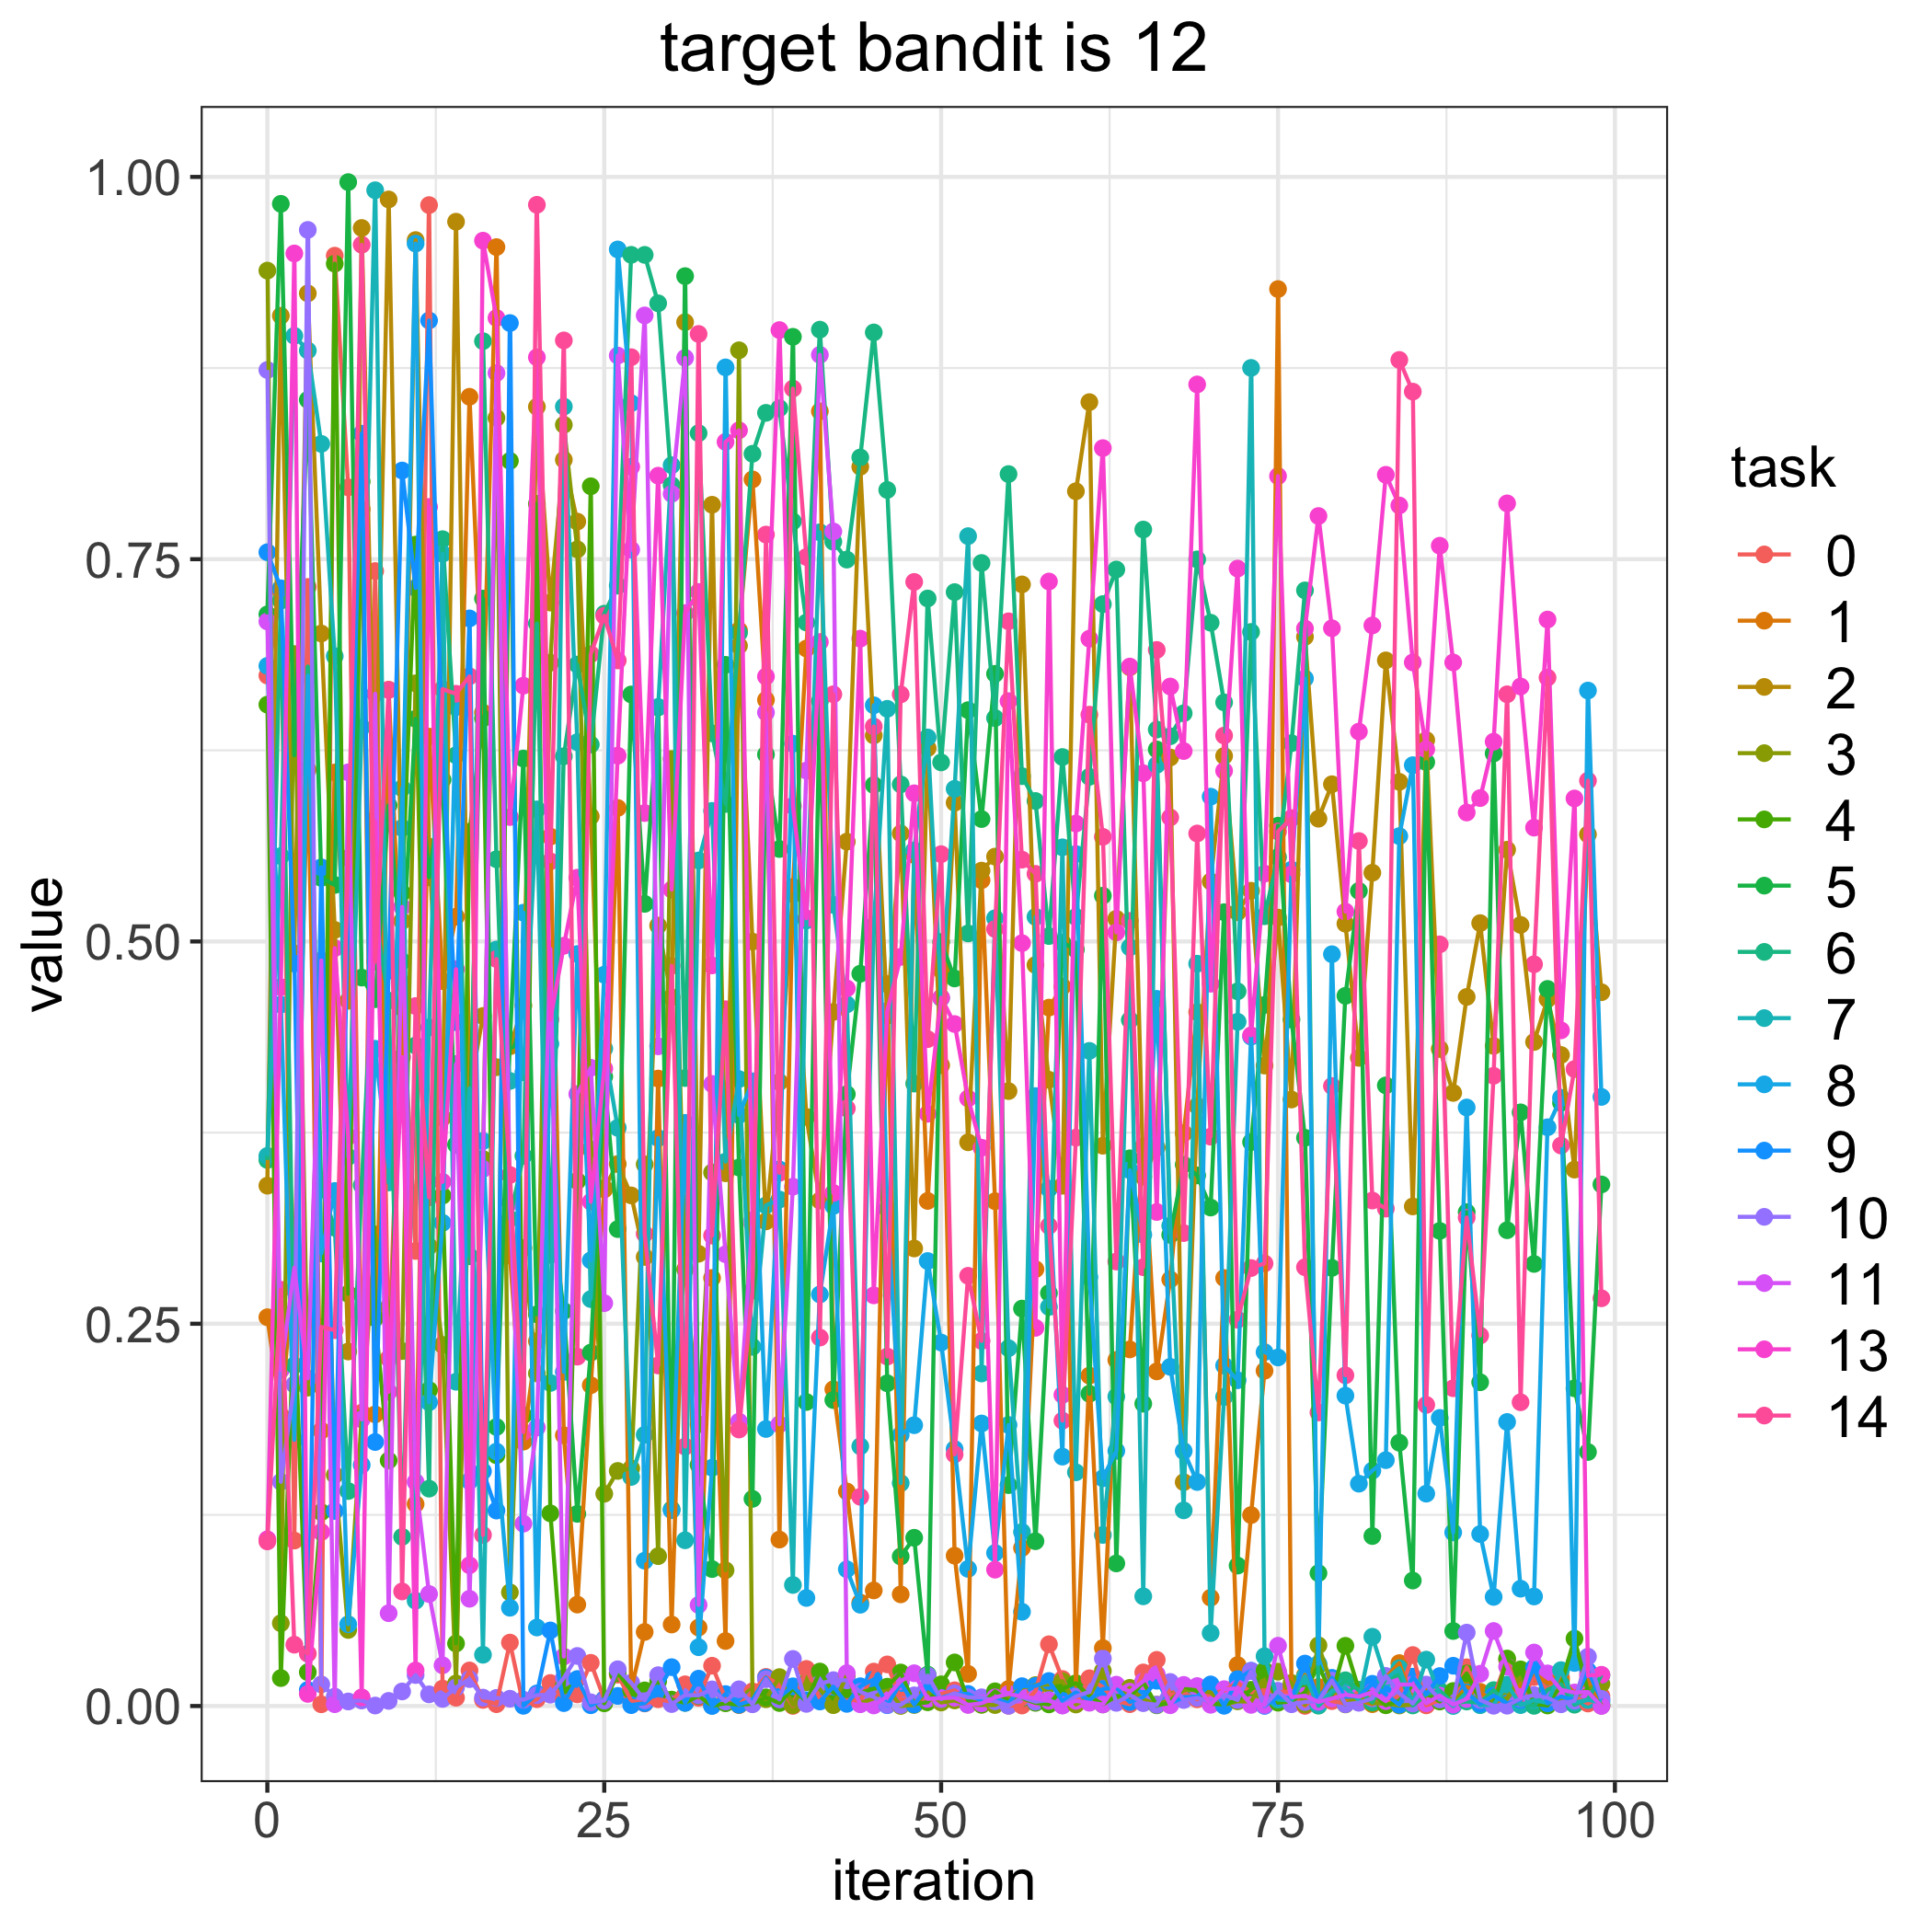

The file beside this chart, header and first rows:
, 0, 1, 2, 3, 4, 5, 6, 7, 8, 9, 10, 11, 13, 14
0, 0.6739, 0.2542, 0.3403, 0.9387, 0.6549, 0.7139, 0.3571, 0.3598, 0.6802, 0.7546, 0.8738, 0.7093, 0.109, 0.1076
1, 0.729, 0.1899, 0.9092, 0.05415, 0.01828, 0.9824, 0.7229, 0.5558, 0.4587, 0.731, 0.1466, 0.2197, 0.4701, 0.2722
2, 0.1082, 0.29, 0.4923, 0.688, 0.2559, 0.6218, 0.2228, 0.8961, 0.1741, 0.4855, 0.2102, 0.2867, 0.9499, 0.04011
3, 0.7319, 0.6123, 0.9238, 0.2082, 0.02211, 0.8542, 0.6798, 0.8865, 0.6738, 0.01051, 0.9654, 0.2143, 0.007924, 0.03426
4, 0.001131, 0.1801, 0.7014, 0.4816, 0.1268, 0.5416, 0.3381, 0.8254, 0.2959, 0.5485, 0.01414, 0.4876, 0.1138, 0.2479
5, 0.9485, 0.6105, 0.5075, 0.1511, 0.9432, 0.537, 0.3128, 0.6866, 0.3368, 0.1276, 0.006171, 0.00119, 0.4957, 0.2458
6, 0.797, 0.4612, 0.2319, 0.04975, 0.2696, 0.9966, 0.1406, 0.3592, 0.05346, 0.5234, 0.002977, 0.6106, 0.3723, 0.5546
7, 0.1918, 0.7827, 0.9666, 0.1887, 0.8008, 0.4764, 0.3406, 0.6401, 0.1576, 0.8321, 0.003602, 0.1874, 0.005674, 0.9556
8, 0.7423, 0.1907, 0.5799, 0.3084, 0.2537, 0.4622, 0.5173, 0.9913, 0.4298, 0.1727, 0.0003126, 0.662, 0.5785, 0.4867
9, 0.2273, 0.6646, 0.9853, 0.2609, 0.1606, 0.589, 0.4613, 0.3424, 0.3525, 0.4808, 0.003353, 0.06069, 0.2055, 0.6645
10, 0.4725, 0.4566, 0.5133, 0.2321, 0.5318, 0.487, 0.1106, 0.6002, 0.5742, 0.808, 0.009527, 0.5226, 0.4243, 0.07493
11, 0.2976, 0.1321, 0.9587, 0.6688, 0.7596, 0.6456, 0.432, 0.06886, 0.9564, 0.7312, 0.02026, 0.1465, 0.02326, 0.4578
12, 0.9816, 0.634, 0.5621, 0.3006, 0.2067, 0.542, 0.1422, 0.4437, 0.1986, 0.9061, 0.007625, 0.07323, 0.7842, 0.3327
13, 0.0114, 0.4741, 0.3847, 0.2362, 0.3338, 0.6058, 0.7631, 0.7536, 0.316, 0.6226, 0.004655, 0.02663, 0.3428, 0.665
14, 0.005411, 0.5162, 0.9707, 0.01474, 0.04089, 0.3671, 0.6218, 0.2121, 0.6532, 0.4472, 0.01213, 0.4199, 0.4818, 0.662
15, 0.02326, 0.8562, 0.4018, 0.3669, 0.5717, 0.3681, 0.2941, 0.4039, 0.1471, 0.7113, 0.01759, 0.07014, 0.09206, 0.6734
16, 0.003997, 0.6497, 0.4513, 0.3577, 0.6459, 0.7243, 0.8926, 0.03352, 0.3695, 0.1535, 0.005495, 0.3512, 0.9583, 0.1119
17, 0.001195, 0.9541, 0.4178, 0.8424, 0.164, 0.1825, 0.5538, 0.4947, 0.1664, 0.1278, 0.005295, 0.8717, 0.9077, 0.4885
18, 0.04147, 0.2945, 0.4314, 0.07435, 0.8143, 0.435, 0.3186, 0.4088, 0.06427, 0.9044, 0.004766, 0.3291, 0.5814, 0.3473
19, 0.0006675, 0.1729, 0.4581, 0.2995, 0.1902, 0.6196, 0.3598, 0.4144, 0.5188, 0.0001284, 0.004135, 0.1192, 0.6673, 0.1792
20, 0.004508, 0.2385, 0.8497, 0.2175, 0.7862, 0.2561, 0.7079, 0.5864, 0.05136, 0.008204, 0.007139, 0.1821, 0.882, 0.9818
21, 0.01505, 0.5686, 0.7216, 0.6823, 0.126, 0.3263, 0.295, 0.2113, 0.433, 0.04942, 0.007404, 0.4951, 0.449, 0.5524
22, 0.004881, 0.177, 0.815, 0.8379, 0.01355, 0.2583, 0.6211, 0.8498, 0.2185, 0.001895, 0.01836, 0.03236, 0.4972, 0.8931
23, 0.007635, 0.06635, 0.7746, 0.7564, 0.3434, 0.1257, 0.6811, 0.6304, 0.4918, 0.01766, 0.03274, 0.4002, 0.5417, 0.2285
24, 0.02825, 0.2098, 0.5818, 0.3641, 0.7977, 0.2311, 0.6288, 0.2661, 0.2915, 0.0005144, 0.002425, 0.4174, 0.3298, 0.6879
25, 0.004526, 0.3378, 0.3387, 0.1388, 0.001758, 0.4116, 0.7143, 0.4299, 0.4783, 0.004374, 0.003531, 0.2635, 0.4169, 0.713
26, 0.02053, 0.5873, 0.3544, 0.1537, 0.02159, 0.3119, 0.7327, 0.3781, 0.9526, 0.006596, 0.02404, 0.8832, 0.6215, 0.6838
27, 0.003443, 0.01107, 0.3339, 0.1554, 0.01021, 0.6615, 0.949, 0.1498, 0.852, 0.000578, 0.0152, 0.7562, 0.8105, 0.8821
28, 0.001692, 0.04843, 0.2937, 0.3542, 0.01022, 0.5246, 0.949, 0.1774, 0.09503, 0.001872, 0.003686, 0.9094, 0.584, 0.3088
29, 0.004442, 0.4103, 0.5104, 0.09802, 0.0162, 0.6531, 0.9174, 0.6533, 0.3714, 0.01, 0.02017, 0.4314, 0.8046, 0.2227
30, 0.002826, 0.0533, 0.4635, 0.6193, 0.004175, 0.1286, 0.7984, 0.8115, 0.128, 0.02541, 0.001288, 0.7927, 0.5339, 0.4841
31, 0.01419, 0.3283, 0.905, 0.2855, 0.002095, 0.9351, 0.4107, 0.1084, 0.3814, 0.002056, 0.007168, 0.8817, 0.7148, 0.1697
32, 0.005394, 0.05133, 0.2958, 0.1843, 0.006649, 0.1577, 0.8324, 0.553, 0.03845, 0.01788, 0.006972, 0.06611, 0.7286, 0.8973
33, 0.02635, 0.2799, 0.7856, 0.3489, 0.0002417, 0.08957, 0.6361, 0.5854, 0.1558, 4.4122716011224603e-05, 0.01088, 0.4068, 0.4843, 0.3076
34, 0.004716, 0.04251, 0.3484, 0.08878, 0.001797, 0.6809, 0.5899, 0.356, 0.8754, 0.007807, 0.00293, 0.2955, 0.8267, 0.4557
35, 0.0006126, 0.7035, 0.6934, 0.8866, 0.0008449, 0.3522, 0.7018, 0.41, 0.3864, 0.000928, 0.01092, 0.186, 0.8343, 0.1808
36, 0.009585, 0.8022, 0.4999, 0.006277, 0.001438, 0.1355, 0.8189, 0.2349, 0.4085, 0.003822, 0.001145, 0.3177, 0.315, 0.2716
37, 0.01904, 0.658, 0.317, 0.004437, 0.005648, 0.6223, 0.8457, 0.3274, 0.1812, 0.01844, 0.01756, 0.6497, 0.6733, 0.7661
38, 0.01387, 0.1088, 0.4081, 0.01891, 0.001948, 0.5605, 0.8488, 0.3312, 0.3509, 0.005953, 0.004314, 0.1842, 0.8998, 0.3487
39, 7.69286468296788e-05, 0.5357, 0.5308, 0.0005416, 0.01141, 0.8954, 0.7747, 0.07917, 0.6294, 0.01288, 0.03079, 0.3396, 0.5886, 0.8616
40, 0.02426, 0.6916, 0.3852, 0.01553, 0.002976, 0.1988, 0.7086, 0.5137, 0.07068, 0.00378, 0.001409, 0.6118, 0.5152, 0.7514
41, 0.004876, 0.8467, 0.3306, 0.01087, 0.02256, 0.6571, 0.9001, 0.7676, 0.2692, 0.002956, 0.01459, 0.8836, 0.6958, 0.2409
42, 0.01025, 0.2071, 0.4539, 0.0005589, 0.008803, 0.2001, 0.7614, 0.5239, 0.327, 0.01263, 0.01693, 0.7681, 0.3355, 0.6616
43, 0.004848, 0.1403, 0.5653, 0.01998, 0.006401, 0.4001, 0.7497, 0.4589, 0.08942, 0.001401, 0.01681, 0.02146, 0.4693, 0.3908
44, 0.003148, 0.06765, 0.8105, 0.001888, 0.008583, 0.4789, 0.8165, 0.1698, 0.06624, 0.01292, 0.009245, 0.001141, 0.698, 0.1368
45, 0.02251, 0.0756, 0.6347, 0.00501, 0.01136, 0.6023, 0.8983, 0.5103, 0.6545, 0.01738, 0.00589, 0.0003612, 0.2686, 0.6406
46, 0.02721, 0.4721, 0.4514, 0.01175, 0.01264, 0.2111, 0.7953, 0.6522, 0.325, 0.0005371, 0.00076, 0.006332, 0.4546, 0.2285
47, 0.004463, 0.07303, 0.5707, 4.247378675213473e-05, 0.02191, 0.09777, 0.6027, 0.1458, 0.1773, 0.01502, 0.0006748, 0.0163, 0.4899, 0.6616
48, 0.003204, 0.5566, 0.2992, 0.0006681, 0.001327, 0.11, 0.4071, 0.5596, 0.1836, 0.001006, 0.006982, 0.02143, 0.5969, 0.7351
49, 0.002887, 0.3303, 0.6264, 0.009543, 0.002463, 0.02054, 0.7243, 0.6334, 0.291, 0.01236, 0.01993, 0.004677, 0.3873, 0.4361
50, 0.007839, 0.4813, 0.419, 0.002299, 0.01419, 0.4997, 0.6171, 0.463, 0.2377, 0.005365, 0.004506, 0.005184, 0.4633, 0.5571
51, 0.01028, 0.09831, 0.5907, 0.003652, 0.02852, 0.4758, 0.7285, 0.5998, 0.1681, 0.007975, 0.008289, 0.00545, 0.446, 0.1646
52, 0.002273, 0.02102, 0.3687, 0.001009, 0.003653, 0.6513, 0.5053, 0.7651, 0.08968, 0.007918, 0.005659, 0.0007094, 0.3974, 0.2814
53, 0.002429, 0.5401, 0.5463, 0.0007575, 0.00102, 0.5801, 0.7475, 0.2175, 0.1848, 0.003342, 0.00569, 0.001764, 0.3651, 0.2388
54, 0.005148, 0.3301, 0.5555, 0.0006311, 0.00962, 0.675, 0.6461, 0.5152, 0.1001, 0.004866, 0.003062, 0.005652, 0.08916, 0.5081
55, 0.0001696, 0.01115, 0.4022, 0.005376, 0.003276, 0.1445, 0.8057, 0.234, 0.1838, 0.001896, 0.0001748, 0.00794, 0.6572, 0.7094
56, 0.0003205, 0.1034, 0.7335, 0.012, 0.005146, 0.2599, 0.6081, 0.1138, 0.06165, 0.01297, 0.00574, 0.006103, 0.4989, 0.5535
57, 0.009815, 0.2857, 0.4846, 0.01369, 0.002074, 0.1078, 0.5919, 0.5161, 0.3989, 0.01315, 0.002807, 0.005046, 0.2473, 0.5442
58, 0.04039, 0.4567, 0.4095, 0.01413, 0.001071, 0.27, 0.5035, 0.261, 0.3383, 0.01637, 0.003871, 0.003382, 0.7354, 0.314
59, 0.01767, 0.4705, 0.3402, 0.01625, 0.01138, 0.4992, 0.6206, 0.5616, 0.1631, 0.003397, 0.0004347, 0.0003271, 0.2035, 0.1866
... 40 more rows
